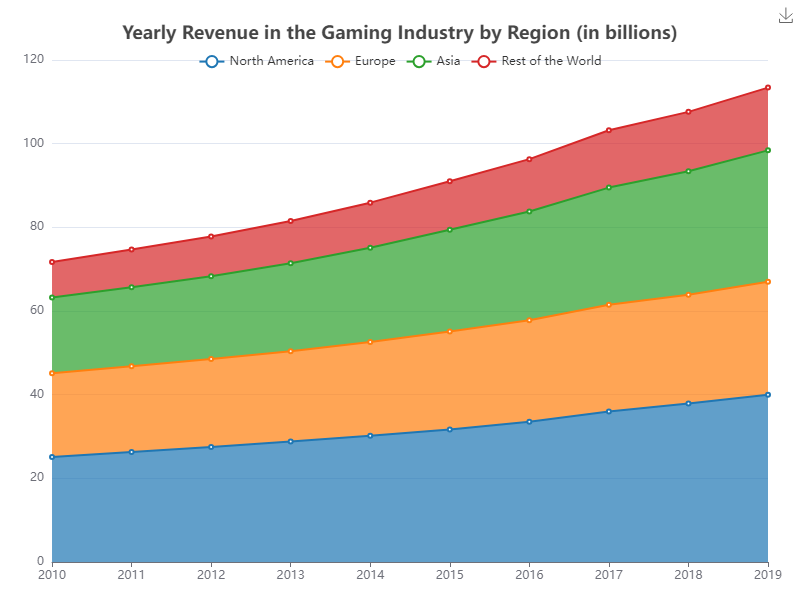

Source data for this figure (header and first rows):
Year, North America, Europe, Asia, Rest of the World
2010, 25.1, 20.0, 18.1, 8.5
2011, 26.3, 20.5, 18.9, 9.0
2012, 27.5, 21.0, 19.8, 9.5
2013, 28.8, 21.6, 21.0, 10.1
2014, 30.2, 22.4, 22.5, 10.8
2015, 31.7, 23.4, 24.3, 11.6
2016, 33.5, 24.3, 26.0, 12.5
2017, 36.0, 25.5, 28.0, 13.7
2018, 37.9, 26.0, 29.5, 14.2
2019, 40.0, 27.0, 31.4, 15.0
